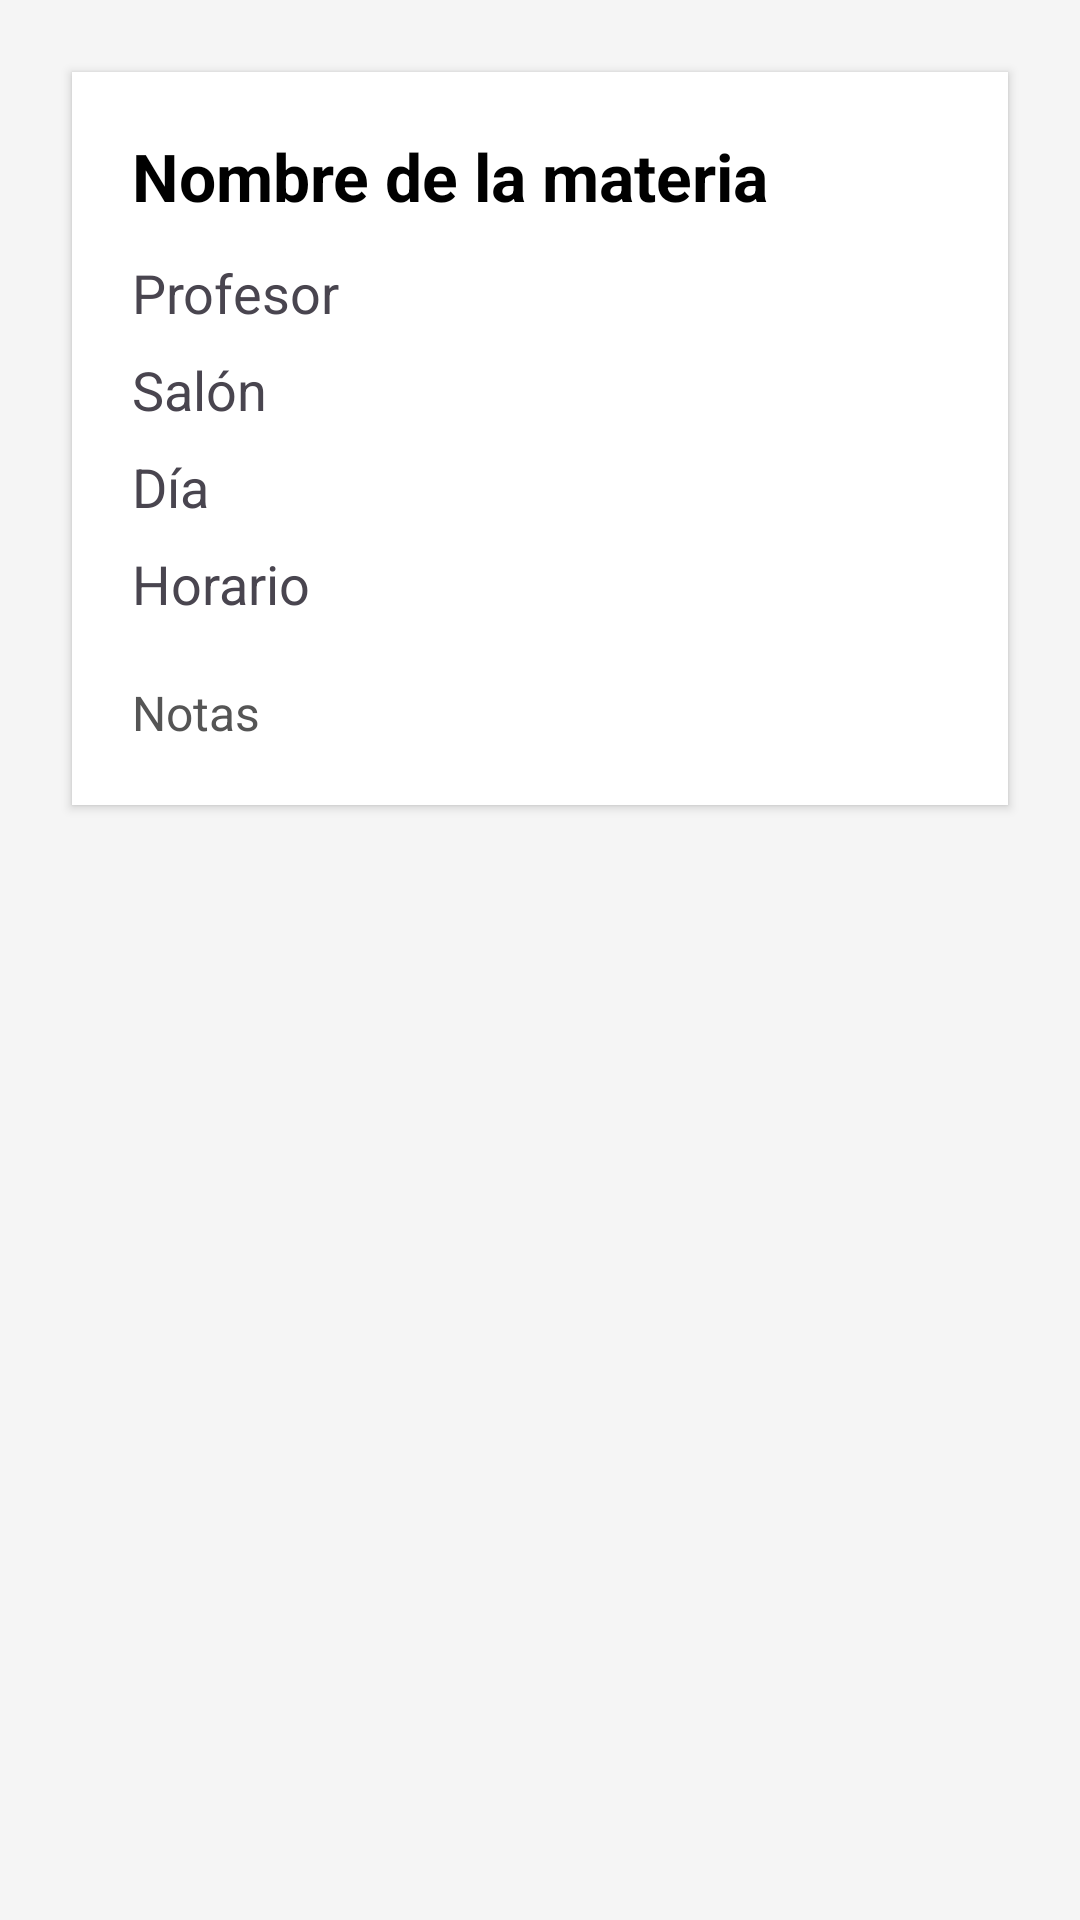

Produce the Android XML layout that renders to this screen, including the resource entries it uses.
<!-- AndroidManifest.xml: application theme Theme.OrganizadorHorarios -->
<!-- res/layout/activity_detalle_materia.xml -->
<?xml version="1.0" encoding="utf-8"?>
<ScrollView xmlns:android="http://schemas.android.com/apk/res/android"
    android:layout_width="match_parent"
    android:layout_height="match_parent"
    android:background="#f5f5f5"
    android:padding="16dp">

    <LinearLayout
        android:layout_width="match_parent"
        android:layout_height="wrap_content"
        android:orientation="vertical"
        android:background="@android:color/white"
        android:padding="20dp"
        android:elevation="2dp"
        android:layout_margin="8dp">

        <TextView
            android:id="@+id/tvDetalleNombre"
            android:layout_width="match_parent"
            android:layout_height="wrap_content"
            android:text="Nombre de la materia"
            android:textSize="22sp"
            android:textStyle="bold"
            android:textColor="@android:color/black"
            android:layout_marginBottom="12dp" />

        <TextView
            android:id="@+id/tvDetalleProfesor"
            android:layout_width="match_parent"
            android:layout_height="wrap_content"
            android:text="Profesor"
            android:textSize="18sp"
            android:layout_marginBottom="8dp" />

        <TextView
            android:id="@+id/tvDetalleSalon"
            android:layout_width="match_parent"
            android:layout_height="wrap_content"
            android:text="Salón"
            android:textSize="18sp"
            android:layout_marginBottom="8dp" />

        <TextView
            android:id="@+id/tvDetalleDia"
            android:layout_width="match_parent"
            android:layout_height="wrap_content"
            android:text="Día"
            android:textSize="18sp"
            android:layout_marginBottom="8dp" />

        <TextView
            android:id="@+id/tvDetalleHorario"
            android:layout_width="match_parent"
            android:layout_height="wrap_content"
            android:text="Horario"
            android:textSize="18sp"
            android:layout_marginBottom="8dp" />

        <TextView
            android:id="@+id/tvDetalleNotas"
            android:layout_width="match_parent"
            android:layout_height="wrap_content"
            android:text="Notas"
            android:textSize="16sp"
            android:textColor="#555555"
            android:layout_marginTop="12dp" />

    </LinearLayout>
</ScrollView>
<!-- resources referenced by this layout -->
<resources>
  <style name="Theme.OrganizadorHorarios" parent="Base.Theme.OrganizadorHorarios" />
  <style name="Base.Theme.OrganizadorHorarios" parent="Theme.Material3.DayNight.NoActionBar">
          
          
      </style>
</resources>
